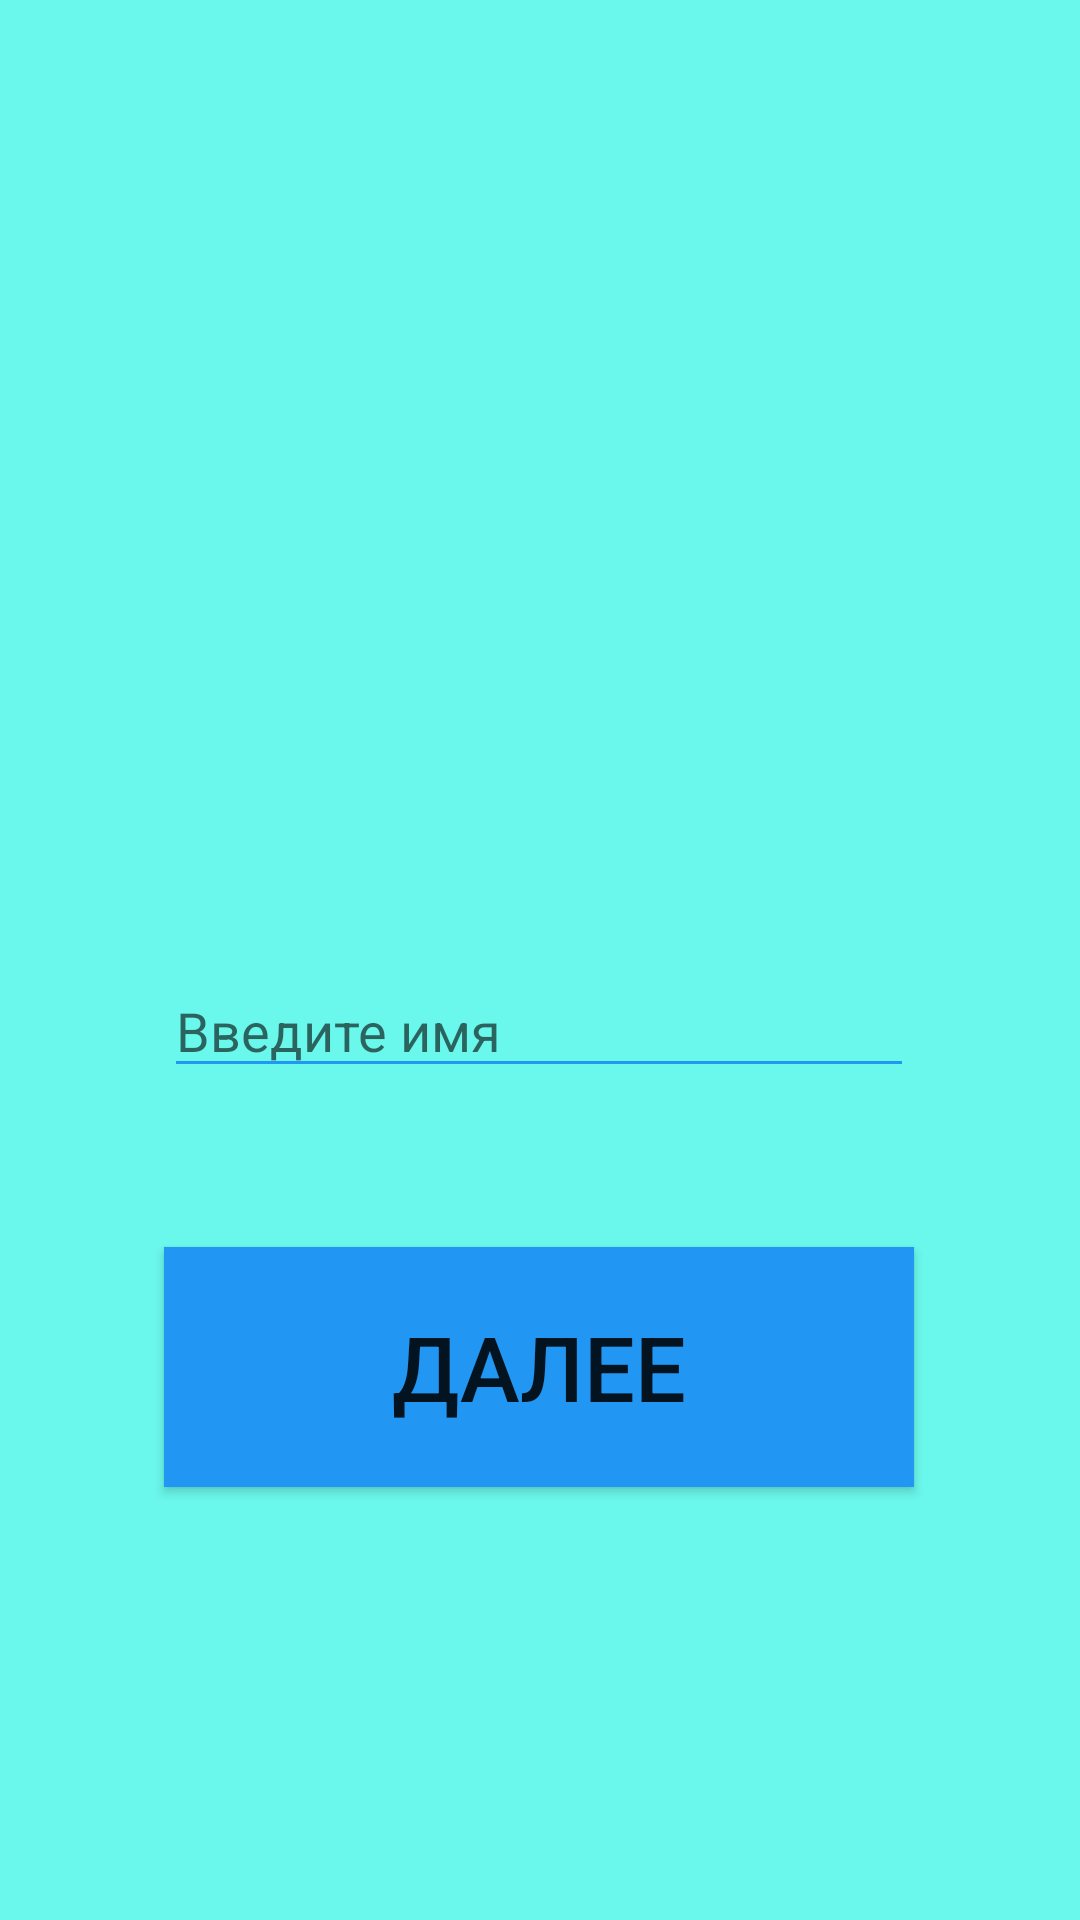

Here is an Android app screen rendered from its layout file. Give the layout XML and the strings, colors and styles it references.
<!-- AndroidManifest.xml: application theme Theme.China -->
<!-- res/layout/activity_main.xml -->
<?xml version="1.0" encoding="utf-8"?>
<androidx.constraintlayout.widget.ConstraintLayout xmlns:android="http://schemas.android.com/apk/res/android"
    xmlns:app="http://schemas.android.com/apk/res-auto"
    xmlns:tools="http://schemas.android.com/tools"
    android:layout_width="match_parent"
    android:layout_height="match_parent"
    android:background="#9400F3DF"
    tools:context=".MainActivity">

    <EditText
        android:id="@+id/name"
        android:layout_width="250dp"
        android:layout_height="wrap_content"
        android:backgroundTint="#2196F3"
        android:ems="10"
        android:hint="Введите имя"
        android:inputType="textPersonName"
        app:layout_constraintBottom_toTopOf="@+id/btn_next"
        app:layout_constraintEnd_toEndOf="parent"
        app:layout_constraintHorizontal_bias="0.496"
        app:layout_constraintStart_toStartOf="parent"
        app:layout_constraintTop_toTopOf="parent"
        app:layout_constraintVertical_bias="0.858" />

    <Button
        android:id="@+id/btn_next"
        android:layout_width="250dp"
        android:layout_height="80dp"
        android:background="#2196F3"
        android:text="@string/btn_next_text"
        android:textSize="30sp"
        app:layout_constraintBottom_toBottomOf="parent"
        app:layout_constraintEnd_toEndOf="parent"
        app:layout_constraintHorizontal_bias="0.498"
        app:layout_constraintStart_toStartOf="parent"
        app:layout_constraintTop_toTopOf="parent"
        app:layout_constraintVertical_bias="0.742" />
</androidx.constraintlayout.widget.ConstraintLayout>
<!-- resources referenced by this layout -->
<resources>
  <string name="btn_next_text">Далее</string>
  <style name="Theme.China" parent="Theme.MaterialComponents.DayNight.DarkActionBar">
          
          <item name="colorPrimary">@color/purple_500</item>
          <item name="colorPrimaryVariant">@color/purple_700</item>
          <item name="colorOnPrimary">@color/white</item>
          
          <item name="colorSecondary">@color/teal_200</item>
          <item name="colorSecondaryVariant">@color/teal_700</item>
          <item name="colorOnSecondary">@color/black</item>
          
          <item name="android:statusBarColor" tools:targetApi="l">?attr/colorPrimaryVariant</item>
          
      </style>
  <!-- not gathered from this repository: default colours our renderer supplied (Android Studio template values) -->
  <color name="purple_500">#FF6200EE</color>
  <color name="purple_700">#FF3700B3</color>
  <color name="teal_200">#FF03DAC5</color>
  <color name="teal_700">#FF018786</color>
  <color name="black">#FF000000</color>
  <color name="white">#FFFFFFFF</color>
</resources>
